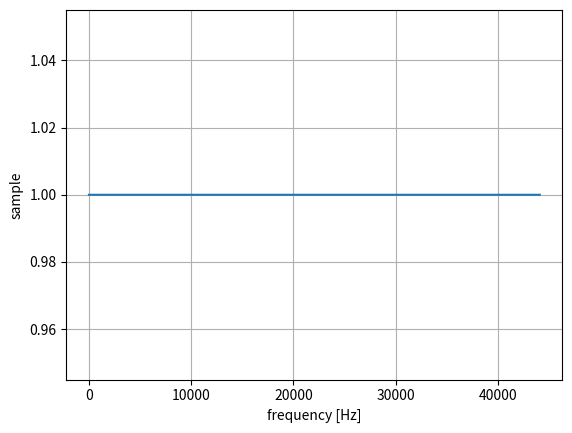

Write the Python code that produced this figure.
import numpy as np
import matplotlib.pyplot as plt


# パラメータ
fs = 44100
fft_size = 65536

x = np.zeros(fft_size)
x[1] = 1
X = np.fft.fft(x, fft_size)
w = np.arange(0, fft_size) / fft_size * fs
phase_delay = -np.unwrap(np.angle(X)) / (2 * np.pi * w)

# 結果
plt.plot(w, phase_delay * fs)
plt.xlabel("frequency [Hz]")
plt.ylabel("sample")
plt.grid()

plt.show()
